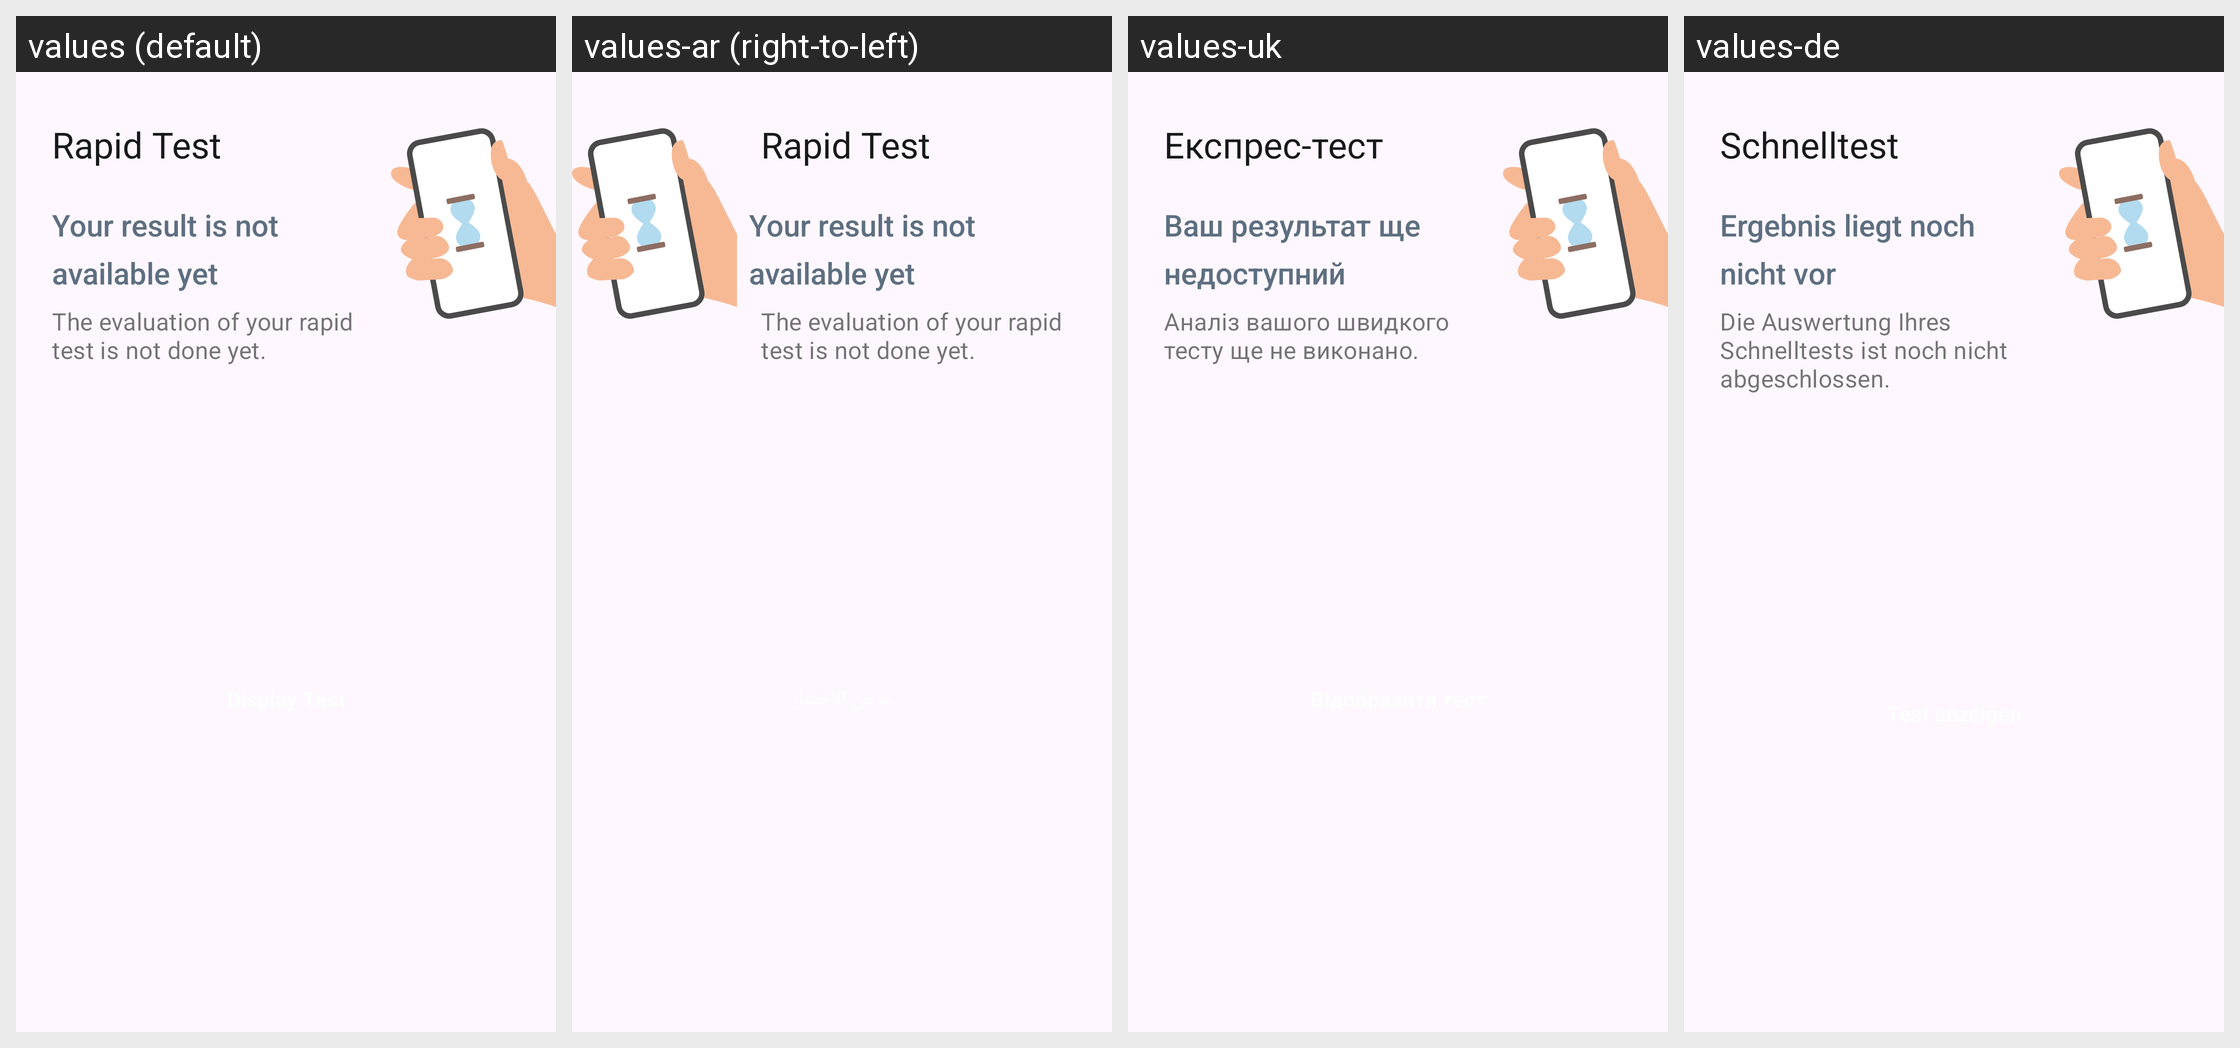

Translations of the strings shown on this Android screen, per locale in the grid:
Android screen res/layout/home_submission_rapid_status_card_pending.xml rendered under 4 locales, left to right: values (default), values-ar (right-to-left), values-uk, values-de. Device: Nexus 5 (rendered at 1080×1920; each locale shown at half size, 540×960, under a caption strip naming it); theme AppTheme.
Other locales in the repository, not shown: values-bg, values-en, values-pl, values-pt, values-ro, values-ru, values-tr.
Strings drawn on this screen, with the default value and each locale's value (text and hints the layout hard-codes, and strings that could not be matched under every locale, appear in the picture but are not listed):

ag_homescreen_card_rapidtest_title
  values: Rapid Test
  values-ar: Rapid Test  [not translated; the default value is used]
  values-uk: Експрес-тест
  values-de: Schnelltest

ag_homescreen_card_status_no_result
  values: Your result is not available yet
  values-ar: Your result is not available yet  [not translated; the default value is used]
  values-uk: Ваш результат ще недоступний
  values-de: Ergebnis liegt noch nicht vor

ag_homescreen_card_rapidtest_body_no_result
  values: The evaluation of your rapid test is not done yet.
  values-ar: The evaluation of your rapid test is not done yet.  [not translated; the default value is used]
  values-uk: Аналіз вашого швидкого тесту ще не виконано.
  values-de: Die Auswertung Ihres Schnelltests ist noch nicht abgeschlossen.
